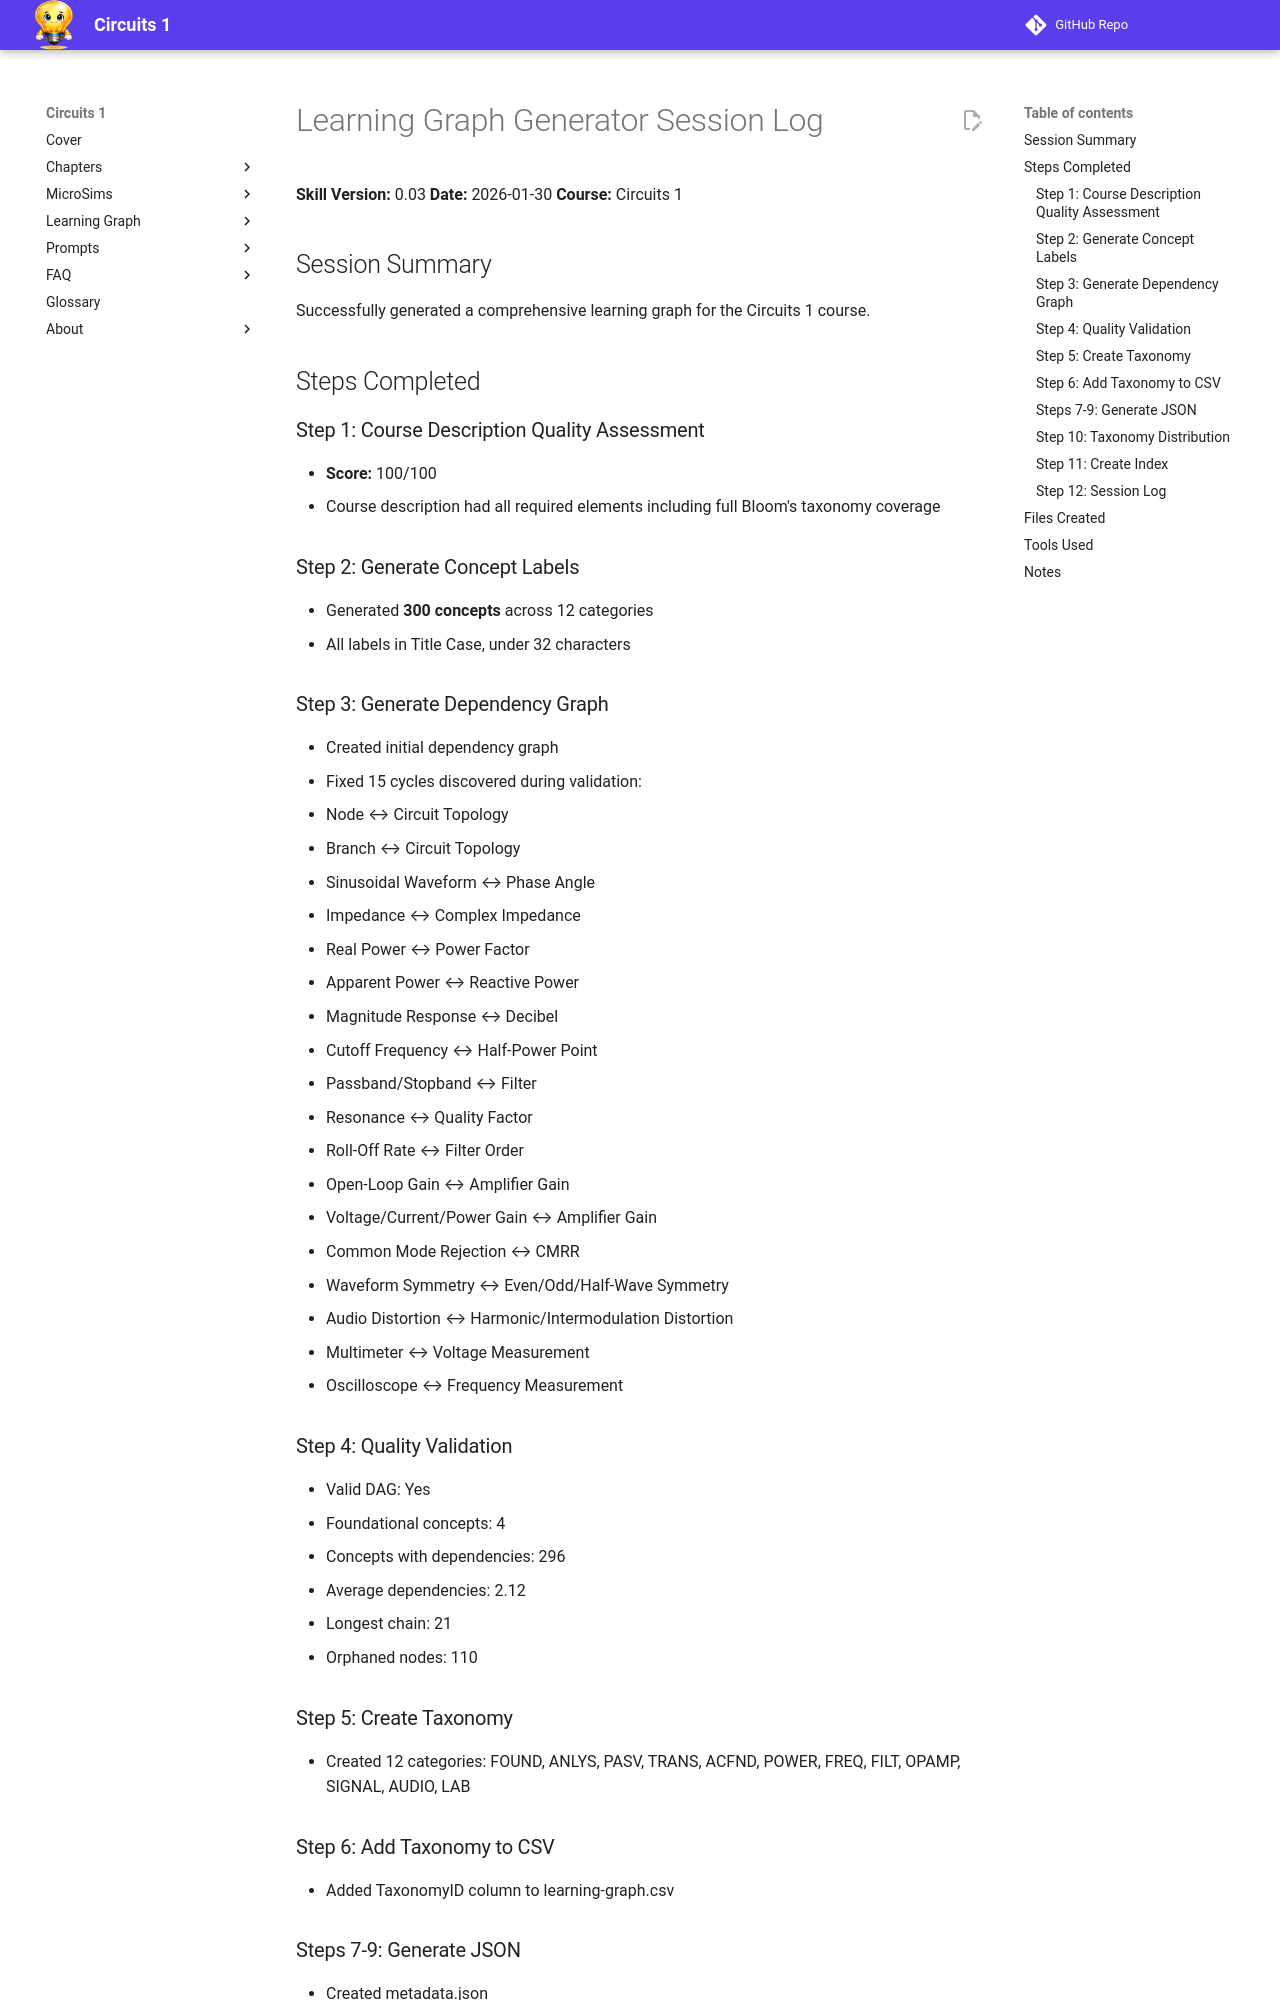

repository: dmccreary/circuits · page: learning-graph/logs/learning-graph-generator-0.03-2026-01-30/index.html · generator: mkdocs

# Learning Graph Generator Session Log

**Skill Version:** 0.03
**Date:** 2026-01-30
**Course:** Circuits 1

## Session Summary

Successfully generated a comprehensive learning graph for the Circuits 1 course.

## Steps Completed

### Step 1: Course Description Quality Assessment
- **Score:** 100/100
- Course description had all required elements including full Bloom's taxonomy coverage

### Step 2: Generate Concept Labels
- Generated **300 concepts** across 12 categories
- All labels in Title Case, under 32 characters

### Step 3: Generate Dependency Graph
- Created initial dependency graph
- Fixed 15 cycles discovered during validation:
  - Node ↔ Circuit Topology
  - Branch ↔ Circuit Topology
  - Sinusoidal Waveform ↔ Phase Angle
  - Impedance ↔ Complex Impedance
  - Real Power ↔ Power Factor
  - Apparent Power ↔ Reactive Power
  - Magnitude Response ↔ Decibel
  - Cutoff Frequency ↔ Half-Power Point
  - Passband/Stopband ↔ Filter
  - Resonance ↔ Quality Factor
  - Roll-Off Rate ↔ Filter Order
  - Open-Loop Gain ↔ Amplifier Gain
  - Voltage/Current/Power Gain ↔ Amplifier Gain
  - Common Mode Rejection ↔ CMRR
  - Waveform Symmetry ↔ Even/Odd/Half-Wave Symmetry
  - Audio Distortion ↔ Harmonic/Intermodulation Distortion
  - Multimeter ↔ Voltage Measurement
  - Oscilloscope ↔ Frequency Measurement

### Step 4: Quality Validation
- Valid DAG: Yes
- Foundational concepts: 4
- Concepts with dependencies: 296
- Average dependencies: 2.12
- Longest chain: 21
- Orphaned nodes: 110

### Step 5: Create Taxonomy
- Created 12 categories: FOUND, ANLYS, PASV, TRANS, ACFND, POWER, FREQ, FILT, OPAMP, SIGNAL, AUDIO, LAB

### Step 6: Add Taxonomy to CSV
- Added TaxonomyID column to learning-graph.csv
